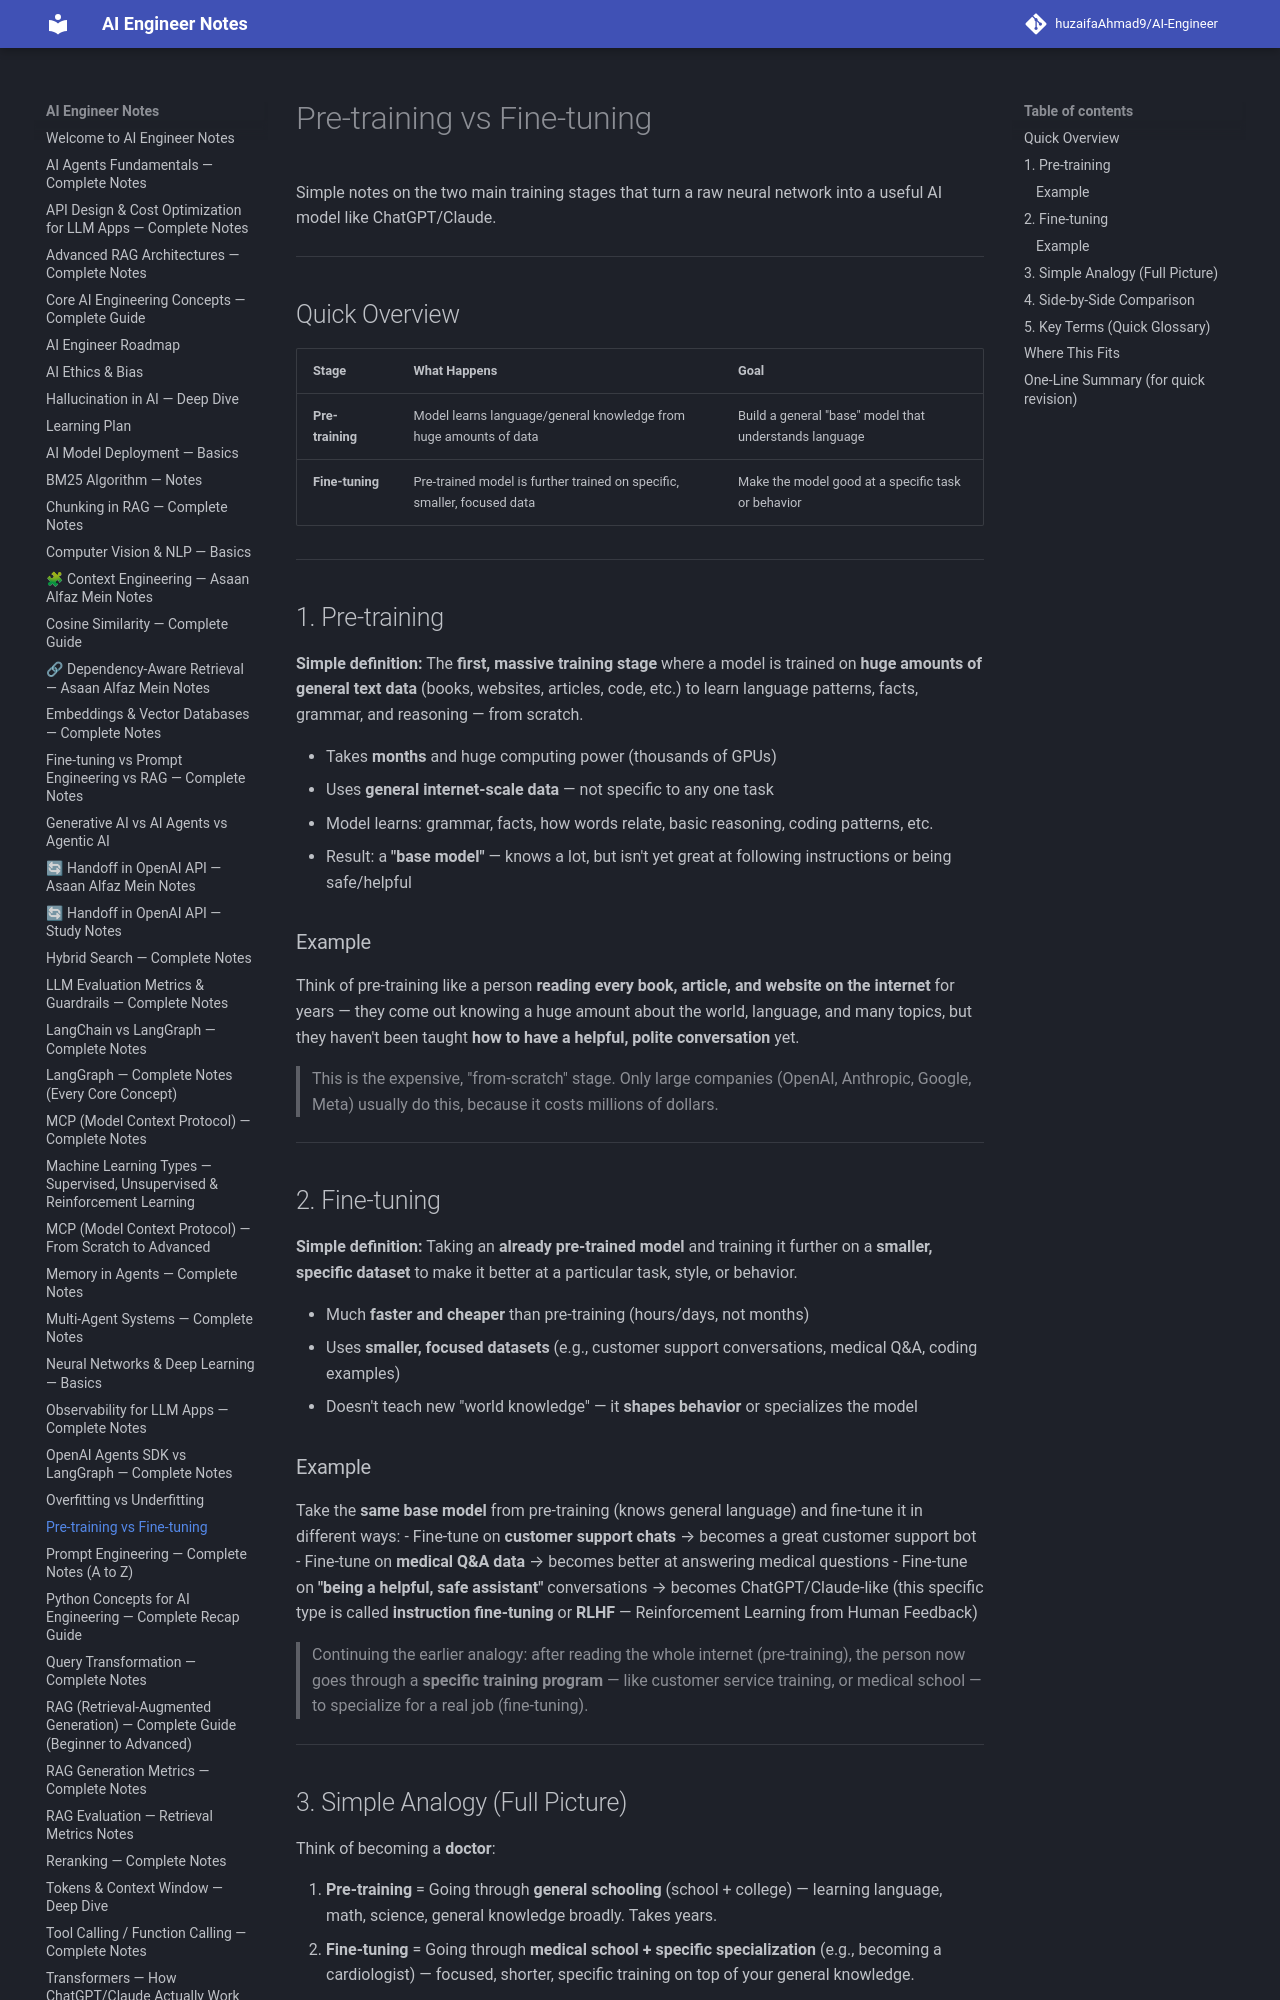

repository: huzaifaglixen-dotcom/Notes · page: Pretraining-vs-Finetuning/index.html · generator: mkdocs

# Pre-training vs Fine-tuning

Simple notes on the two main training stages that turn a raw neural network into a useful AI model like ChatGPT/Claude.

---

## Quick Overview

| Stage | What Happens | Goal |
|---|---|---|
| **Pre-training** | Model learns language/general knowledge from huge amounts of data | Build a general "base" model that understands language |
| **Fine-tuning** | Pre-trained model is further trained on specific, smaller, focused data | Make the model good at a specific task or behavior |

---

## 1. Pre-training

**Simple definition:** The **first, massive training stage** where a model is trained on **huge amounts of general text data** (books, websites, articles, code, etc.) to learn language patterns, facts, grammar, and reasoning — from scratch.

- Takes **months** and huge computing power (thousands of GPUs)
- Uses **general internet-scale data** — not specific to any one task
- Model learns: grammar, facts, how words relate, basic reasoning, coding patterns, etc.
- Result: a **"base model"** — knows a lot, but isn't yet great at following instructions or being safe/helpful

### Example
Think of pre-training like a person **reading every book, article, and website on the internet** for years — they come out knowing a huge amount about the world, language, and many topics, but they haven't been taught **how to have a helpful, polite conversation** yet.

> This is the expensive, "from-scratch" stage. Only large companies (OpenAI, Anthropic, Google, Meta) usually do this, because it costs millions of dollars.

---

## 2. Fine-tuning

**Simple definition:** Taking an **already pre-trained model** and training it further on a **smaller, specific dataset** to make it better at a particular task, style, or behavior.

- Much **faster and cheaper** than pre-training (hours/days, not months)
- Uses **smaller, focused datasets** (e.g., customer support conversations, medical Q&A, coding examples)
- Doesn't teach new "world knowledge" — it **shapes behavior** or specializes the model

### Example
Take the **same base model** from pre-training (knows general language) and fine-tune it in different ways:
- Fine-tune on **customer support chats** → becomes a great customer support bot
- Fine-tune on **medical Q&A data** → becomes better at answering medical questions
- Fine-tune on **"being a helpful, safe assistant"** conversations → becomes ChatGPT/Claude-like (this specific type is called **instruction fine-tuning** or **RLHF** — Reinforcement Learning from Human Feedback)

> Continuing the earlier analogy: after reading the whole internet (pre-training), the person now goes through a **specific training program** — like customer service training, or medical school — to specialize for a real job (fine-tuning).

---
